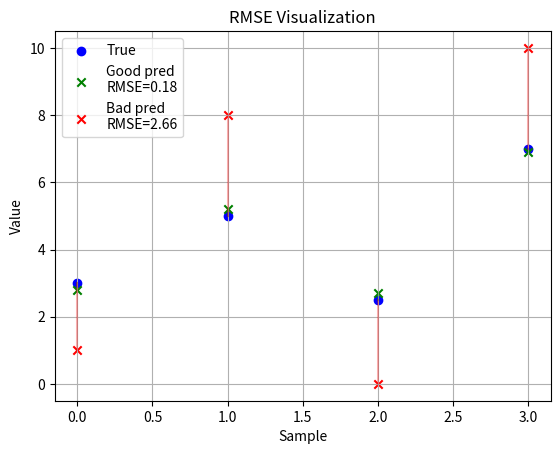

Write Python code to recreate this figure.
import numpy as np
import matplotlib.pyplot as plt

# True values and predictions
y_true = np.array([3, 5, 2.5, 7])
y_pred_good = np.array([2.8, 5.2, 2.7, 6.9])
y_pred_bad = np.array([1, 8, 0, 10])

def rmse(y, y_hat):
    return np.sqrt(np.mean((y - y_hat)**2))

rmse_good = rmse(y_true, y_pred_good)
rmse_bad = rmse(y_true, y_pred_bad)

print(f"Good model RMSE: {rmse_good:.3f}")
print(f"Bad model RMSE: {rmse_bad:.3f}")

# Visualization
x = np.arange(len(y_true))
plt.scatter(x, y_true, label='True', color='blue', marker='o')
plt.scatter(x, y_pred_good, label=f'Good pred\nRMSE={rmse_good:.2f}', color='green', marker='x')
plt.scatter(x, y_pred_bad, label=f'Bad pred\nRMSE={rmse_bad:.2f}', color='red', marker='x')

for i in x:
    plt.plot([i, i], [y_true[i], y_pred_good[i]], color='green', alpha=0.3)
    plt.plot([i, i], [y_true[i], y_pred_bad[i]], color='red', alpha=0.3)

plt.xlabel("Sample")
plt.ylabel("Value")
plt.title("RMSE Visualization")
plt.legend()
plt.grid()
plt.show()